Run: headless pygame with SDL's dummy video driver; simulated clock (each Clock.tick advances the game by its frame time, no real sleeping); random seed 0; keys injected as events and as key.get_pressed() state; mouse plan: one left click at the window centre at the start of phase 2, then a move to the lower-right quarter at the start of phase 3.
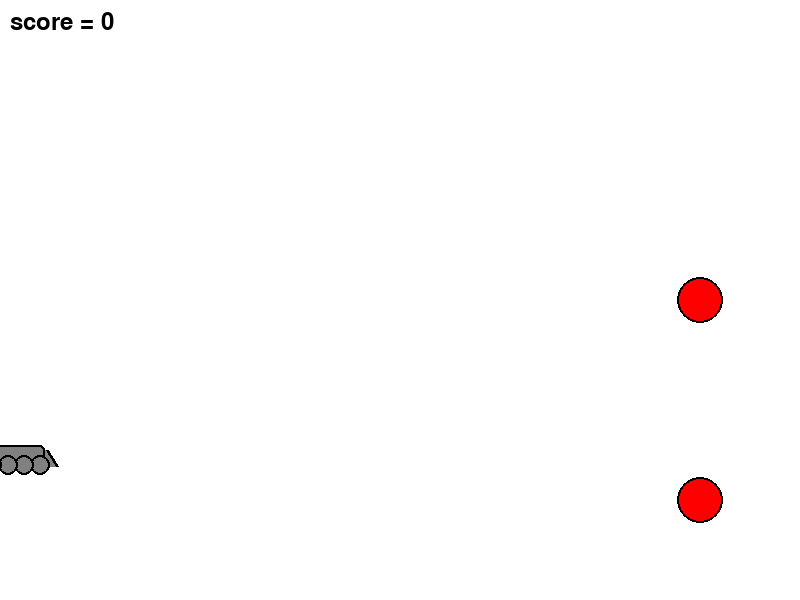
Frame 1 of 4 · flips 1–60 · no input
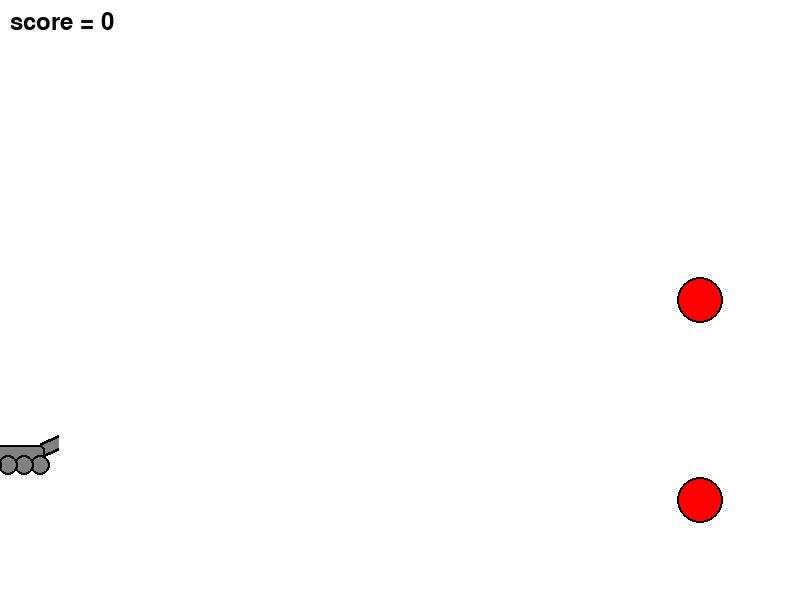
Frame 2 of 4 · flips 61–180 · clicked the window centre · tapped SPACE, RETURN · held RIGHT (→), D
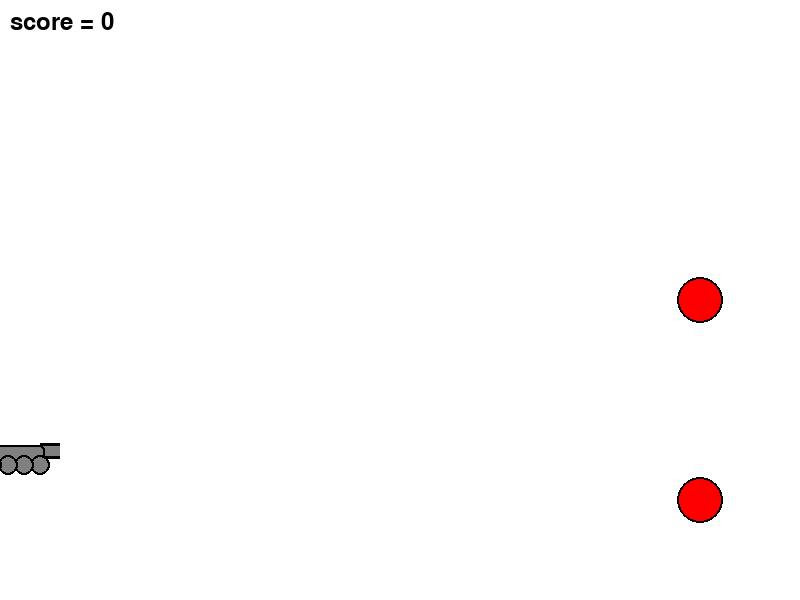
Frame 3 of 4 · flips 181–300 · moved the mouse to the lower-right quarter · held DOWN (↓), S
Frame 4 of 4 · flips 301–420 · held LEFT (←), A, UP (↑), W · screen unchanged from frame 3, image omitted

The pygame program that drew these frames:

import math
from random import choice
import pygame


FPS = 30
g = 1.5
score = 0
timer = 0

RED = (255, 0, 0)
BLUE = (0, 0, 255)
YELLOW = (255, 255, 0)
ORANGE = (255, 160, 0)
GREEN = (0, 255, 0)
MAGENTA = (255, 0, 255)
CYAN = (0, 255, 255)
BLACK = (0, 0, 0)
WHITE = (255, 255, 255)
GREY = (128, 128, 128)
GAME_COLORS = [RED, BLUE, YELLOW, ORANGE, GREEN, MAGENTA, CYAN]

WIDTH = 800
HEIGHT = 600


class Ball:
    def __init__(self, screen: pygame.Surface, x=WIDTH/20, y=HEIGHT*3/4):
        """ Конструктор класса ball

        Args:
        x - начальное положение мяча по горизонтали
        y - начальное положение мяча по вертикали
        """
        self.screen = screen
        self.x = x
        self.y = y
        self.r = 10
        self.vx = 0
        self.vy = 0
        self.color = choice(GAME_COLORS)
        self.live = 1

    def evolve(self):
        """Переместить мяч по прошествии единицы времени.

        Метод описывает перемещение мяча за один кадр перерисовки. То есть, обновляет значения
        self.x и self.y с учетом скоростей self.vx и self.vy, силы гравитации, действующей на мяч,
        и стен по краям окна (размер окна 800х600).
        """

        if self.x >= WIDTH - self.r:
            self.x = WIDTH - self.r
            self.vx = -self.vx / 2
        elif self.y >= HEIGHT - 4*self.r:
            self.y = HEIGHT - 4*self.r
            self.vy = - self.vy / 2
            self.vx = self.vx / 2
            if abs(self.vy) <= 5:
                self.vy = 0

        self.x += self.vx
        self.y -= self.vy

        if self.vx == 0 or self.vy == 0:
            self.live += 1

        self.vy -= g

    def draw(self):
        pygame.draw.circle(
            self.screen,
            self.color,
            (self.x, self.y),
            self.r
        )
        pygame.draw.circle(
            self.screen,
            BLACK,
            (self.x, self.y),
            self.r,
            2
        )

    def hittest(self, obj):
        """Функция проверяет сталкивалкивается ли данный обьект с целью, описываемой в обьекте obj.

        Args:
            obj: Обьект, с которым проверяется столкновение.
        Returns:
            Возвращает True в случае столкновения мяча и цели. В противном случае возвращает False.
        """
        if (self.x-obj.x)**2 + (self.y - obj.y)**2 <= (self.r + obj.r)**2:
            return True
        else:
            return False


class Gun:
    def __init__(self, screen):
        self.screen = screen
        self.f2_power = 10
        self.f2_on = 0
        self.an = 1
        self.color = GREY

    def fire2_start(self):
        self.f2_on = 1

    def fire2_end(self, event):
        """Выстрел мячом.

        Происходит при отпускании кнопки мыши.
        Начальные значения компонент скорости мяча vx и vy зависят от положения мыши.
        """
        global balls, bullet
        bullet += 1
        new_ball = Ball(self.screen)
        self.an = math.atan2((event.pos[1]-new_ball.y), (event.pos[0]-new_ball.x))
        new_ball.vx = self.f2_power * math.cos(self.an)
        new_ball.vy = - self.f2_power * math.sin(self.an)
        balls.append(new_ball)
        self.f2_on = 0
        self.f2_power = 10

    def targetting(self, event):
        """Прицеливание. Зависит от положения мыши."""
        if event:
            self.an = math.atan((event.pos[1]-HEIGHT*3/4) / (event.pos[0]-WIDTH/20))
        if self.f2_on:
            self.color = ORANGE
        else:
            self.color = GREY

    def draw(self):
        pygame.draw.line(
            self.screen,
            BLACK,
            (WIDTH/20, HEIGHT*3/4),
            (WIDTH/20 + (self.f2_power + 10) * math.cos(self.an),
             HEIGHT*3/4 + (self.f2_power + 10) * math.sin(self.an)),
            16
        )
        pygame.draw.line(
            self.screen,
            self.color,
            (WIDTH/20, HEIGHT*3/4),
            (WIDTH/20 + (self.f2_power + 10) * math.cos(self.an),
             HEIGHT*3/4 + (self.f2_power + 10) * math.sin(self.an)),
            10
        )
        pygame.draw.rect(
            screen,
            GREY,
            (-10, HEIGHT*3/4 - 5, WIDTH/20 + 15, 20),
            0, 0, 0, 5
        )
        pygame.draw.rect(
            screen,
            BLACK,
            (-10, HEIGHT*3/4 - 5, WIDTH/20 + 15, 20),
            2, 0, 0, 5
        )

        for i in range(0, WIDTH//20 + 10, WIDTH//50):
            pygame.draw.circle(
                self.screen,
                GREY,
                (WIDTH/20 - i, HEIGHT*3/4 + 15),
                10
            )
            pygame.draw.circle(
                self.screen,
                BLACK,
                (WIDTH/20 - i, HEIGHT*3/4 + 15),
                10,
                2
            )

    def power_up(self):
        if self.f2_on:
            if self.f2_power < 100:
                self.f2_power += 1
            self.color = ORANGE
        else:
            self.color = GREY


class Target:
    def __init__(self, screen: pygame.Surface,
                 x = choice(range(600, 780)),
                 y = choice(range(300, 550)),
                 r = choice(range(10, 30))
                 ):
        self.screen = screen
        self.x = x
        self.y = y
        self.r = r
        self.color = RED
        self.live = 1

    def new_target(self):
        """ Инициализация новой цели. """
        self.x = choice(range(600, 780))
        self.y = choice(range(300, 550))
        self.r = choice(range(10, 30))
        self.color = RED

    def draw(self):
        pygame.draw.circle(
            self.screen,
            self.color,
            (self.x, self.y),
            self.r
        )
        pygame.draw.circle(
            self.screen,
            BLACK,
            (self.x, self.y),
            self.r,
            2
        )


pygame.init()
screen = pygame.display.set_mode((WIDTH, HEIGHT))
bullet = 0
balls = []
targets = []
font = pygame.font.Font(None, 36)

clock = pygame.time.Clock()
gun = Gun(screen)
target1 = Target(screen, 700, 300)
targets.append(target1)
target2 = Target(screen, 700, 500)
targets.append(target2)

finished = False

while not finished:
    screen.fill(WHITE)
    gun.draw()

    for t in targets:
        if t.live ==1:
            t.draw()

    for b in balls:
        if b.live <= 2 * FPS:
            b.draw()
        else:
            balls.remove(b)

    score_text = font.render("score = " + str(score), True, BLACK)
    screen.blit(score_text, (10, 10))

    if timer > 0:
        timer -= 1
        bullet_text = font.render(
            "Вы поразили последнюю цель за " + str(bullet) + " выстрелов",
            True, BLACK
        )
        screen.blit(bullet_text, (WIDTH/8, HEIGHT/8))

    pygame.display.update()

    clock.tick(FPS)

    for event in pygame.event.get():
        if event.type == pygame.QUIT:
            finished = True
        elif event.type == pygame.MOUSEBUTTONDOWN and timer == 0:
            gun.fire2_start()
        elif event.type == pygame.MOUSEBUTTONUP and timer == 0:
            gun.fire2_end(event)
        elif event.type == pygame.MOUSEMOTION:
            gun.targetting(event)

    for b in balls:
        b.evolve()
        for t in targets:
            if b.hittest(t) and timer == 0:
                timer += 1.5*FPS
                t.live = 0
                score += 1
                balls.remove(b)

    gun.power_up()
    for t in targets:
        if t.live == 0:
            t.new_target()
    if timer == 1:
        for t in targets:
            t.live = 1
            bullet = 0

pygame.quit()
